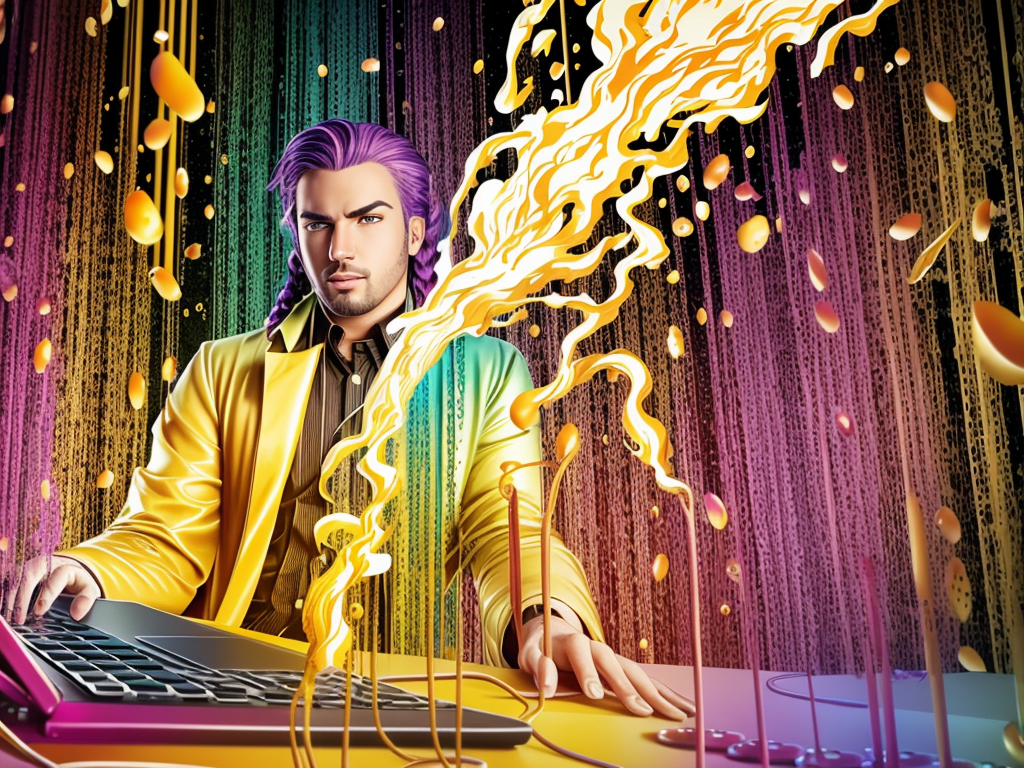
Generation parameters embedded in this image by AUTOMATIC1111 Stable Diffusion web UI or a fork of it (Forge, ...) (PNG 'parameters' text chunk):
splash page for digital artist website, dripping water pouring on coding designer anthropomorphic cat man, hyperrealistic design, rainbows, amazing punk braided Plum purple, sky blue, and golden yellow pigtails with Deep red, sage green, and tan tips, vibrant, gears, labcoat, widgets, pulleys, rube goldberg machine, laptop, matrix code, incredible design, easel, kittens, flying fox, ramen noodles, enthusiastic, large white eyes
Negative prompt: ((words)), (logo)  NG_DeepNegative_V1_75T, (conjoined), tiling, blurry, lowres, less than five fingers, more than five fingers, ugly hands, (extra limb), missing limb, ((b&w)), missing toe, extra toe,  missing toes, , words, missing limbs, missing leg, missing arm, bad anatomy, missing fingers, extra fingers, flat picture, bad art, ((blurry)), duplicate, [redacted], [redacted]ish, detached, logo, words
Steps: 150, Sampler: Euler a, CFG scale: 7, Seed: 1842340394, Size: 1024x768, Model hash: 0f7f264114, Model: Elldreth's_Vivid_Mix_elldrethsVividMix_v20VividEr
Template: __splash__
Negative Template: __bad__